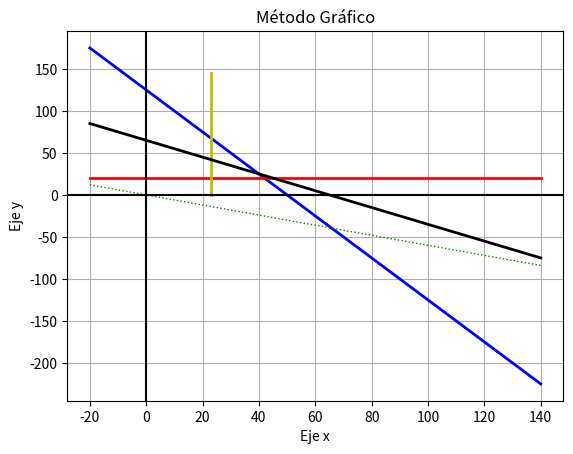

Source code (Python):
#Librerías necesarias
import matplotlib.pyplot as plt
import numpy as np

#Ecuaciones e intervalos (Para tabular)
x = np.arange(-20, 150, 20)
y = np.arange(0, 150, 5)
y1 = (3000 - (60 * x))/ 24
x1 = 23+(0 * y)
y3 = 20 + (0 * x)
y4 = 65 - x
z = (-120 * x) / 200


#Graficando las líneas
plt.plot(x, y1, '-', linewidth=2, color='b')
#plt.plot(x, y2, '-', linewidth=2, color='g')
plt.plot(x, y3, '-', linewidth=2, color='r')
plt.plot(x1, y, '-', linewidth=2, color='y')
plt.plot(x, y4, '-', linewidth=2, color='k')
plt.plot(x, z, ':', linewidth=1, color='g')

#Configuraciones adicionales del gráfico
plt.grid()
plt.axhline(0, color="black")
plt.axvline(0, color="black")
plt.xlabel("Eje x")
plt.ylabel("Eje y")
plt.title('Método Gráfico')



plt.show()